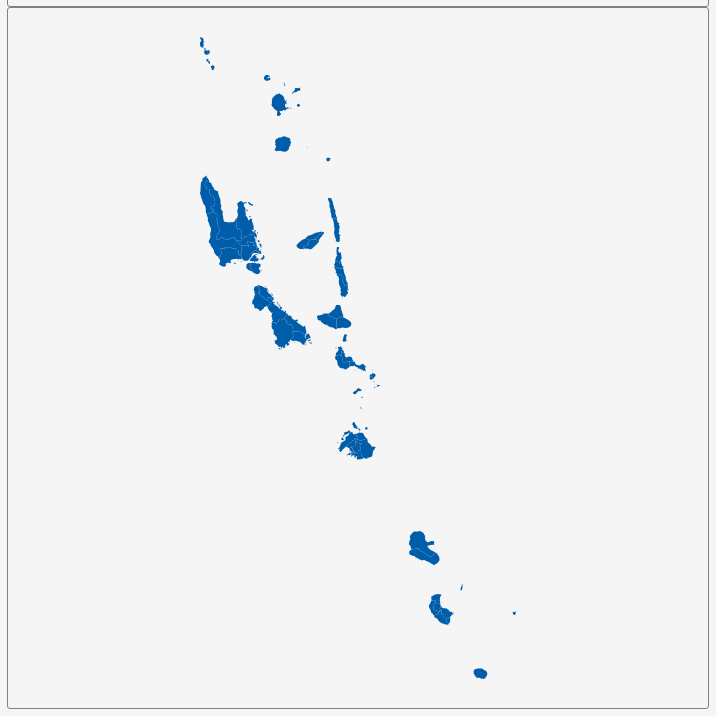
D3 v3 page, settled after 360 driven frames (6 s of simulated time); the page loaded 1 data file(s).


        var dim = 700;
        const center = {
            "lng": 168.3909,
            "lat": -16.6945
        };
        var scale = 5448;

        var title = document.getElementById('title');
        title.style.width = dim;
        title.style.marginLeft = "calc(50% - " + (dim / 2) + "px)";
        var map = document.getElementById('map')
        map.style.width = dim;
        map.style.marginLeft = "calc(50% - " + (dim / 2) + "px)";

        var tooltip = d3
            .select("#map")
            .append("div")
            .attr("class", "tooltip")
            .attr("opacity", 0);
        var width = dim,
            height = dim;

        var svg = d3.select("#map")
            .append("svg")
            .attr("width", width)
            .attr("height", height);

        scale = scale * .9;// to give 5% padding on each side
        var projection = d3.geo.mercator()
            .center([center.lng, center.lat])
            .scale(scale)
            .translate([width / 2, height / 2]);
        var geoPath = d3.geo.path()
            .projection(projection);

        var g = svg.append("g");
        d3.json("geosource.json", function (json) {
            g.selectAll("path")
                .data(json.features)
                .enter()
                .append("path")
                .attr("d", geoPath)
                .attr("class", "polygon")
                .on("mouseover", mouseover)
                .on("mouseout", mouseout)
                .on("mousemove", mousemove);

            svg.call(d3.behavior.zoom().on("zoom", () => {
                g.attr("transform", "translate(" + d3.event.translate.join(",") + ")scale(" + d3.event.scale + ")");
            }));
        });
        function mouseover(d) {
            d3.select(this).attr("class", "hover");
            tooltip.style("opacity", 0.9);
            tooltip.html((d.properties.NAME_2 && "<b>" + d.properties.NAME_2 + "</b><br>" || '') +
                (d.properties.ENGTYPE_2 && d.properties.ENGTYPE_2 + "<br>" || '') +
                (d.properties.NAME_1 && d.properties.NAME_1));
        }
        function mouseout(d) {
            d3.select(this).attr("class", "polygon");
            tooltip.style("opacity", 0);
        }
        function mousemove(d) {
            tooltip.style({
                left: function () {
                    if (d3.event.pageX > 800) {
                        return d3.event.pageX - 180 + "px";
                    } else {
                        return d3.event.pageX + 23 + "px";
                    }
                },
                top: d3.event.pageY - 20 + "px",
            });
        }
    

### data: geosource.json
{
 "type": "FeatureCollection",
 "features": [
  {
   "type": "Feature",
   "geometry": {
    "type": "MultiPolygon",
    "coordinates": "[... 7 items]"
   },
   "properties": {
    "GID_0": "VUT",
    "NAME_0": "Vanuatu",
    "GID_1": "VUT.1_1",
    "NAME_1": "Malampa",
    "NL_NAME_1": "",
    "GID_2": "VUT.1.1_1",
    "NAME_2": "Central Malekula",
    "VARNAME_2": "Lakatoro",
    "NL_NAME_2": "",
    "TYPE_2": "Area council",
    "ENGTYPE_2": "Area council",
    "CC_2": "8",
    "HASC_2": "VU.ML.CM"
   }
  },
  {
   "type": "Feature",
   "geometry": {
    "type": "Polygon",
    "coordinates": "[... 1 items]"
   },
   "properties": {
    "GID_0": "VUT",
    "NAME_0": "Vanuatu",
    "GID_1": "VUT.1_1",
    "NAME_1": "Malampa",
    "NL_NAME_1": "",
    "GID_2": "VUT.1.2_1",
    "NAME_2": "North Ambrym",
    "VARNAME_2": "",
    "NL_NAME_2": "",
    "TYPE_2": "Area council",
    "ENGTYPE_2": "Area council",
    "CC_2": "11",
    "HASC_2": "VU.ML.NA"
   }
  },
  {
   "type": "Feature",
   "geometry": {
    "type": "MultiPolygon",
    "coordinates": "[... 5 items]"
   },
   "properties": {
    "GID_0": "VUT",
    "NAME_0": "Vanuatu",
    "GID_1": "VUT.1_1",
    "NAME_1": "Malampa",
    "NL_NAME_1": "",
    "GID_2": "VUT.1.3_1",
    "NAME_2": "North East Malekula",
    "VARNAME_2": "Walarano",
    "NL_NAME_2": "",
    "TYPE_2": "Area council",
    "ENGTYPE_2": "Area council",
    "CC_2": "7",
    "HASC_2": "VU.ML.NE"
   }
  },
  {
   "type": "Feature",
   "geometry": {
    "type": "Polygon",
    "coordinates": "[... 1 items]"
   },
   "properties": {
    "GID_0": "VUT",
    "NAME_0": "Vanuatu",
    "GID_1": "VUT.1_1",
    "NAME_1": "Malampa",
    "NL_NAME_1": "",
    "GID_2": "VUT.1.4_1",
    "NAME_2": "North West Malekula",
    "VARNAME_2": "Tontar",
    "NL_NAME_2": "",
    "TYPE_2": "Area council",
    "ENGTYPE_2": "Area council",
    "CC_2": "6",
    "HASC_2": "VU.ML.NW"
   }
  },
  {
   "type": "Feature",
   "geometry": {
    "type": "Polygon",
    "coordinates": "[... 1 items]"
   },
   "properties": {
    "GID_0": "VUT",
    "NAME_0": "Vanuatu",
    "GID_1": "VUT.1_1",
    "NAME_1": "Malampa",
    "NL_NAME_1": "",
    "GID_2": "VUT.1.5_1",
    "NAME_2": "Paama",
    "VARNAME_2": "Liro",
    "NL_NAME_2": "",
    "TYPE_2": "Area council",
    "ENGTYPE_2": "Area council",
    "CC_2": "13",
    "HASC_2": "VU.ML.PA"
   }
  },
  {
   "type": "Feature",
   "geometry": {
    "type": "Polygon",
    "coordinates": "[... 1 items]"
   },
   "properties": {
    "GID_0": "VUT",
    "NAME_0": "Vanuatu",
    "GID_1": "VUT.1_1",
    "NAME_1": "Malampa",
    "NL_NAME_1": "",
    "GID_2": "VUT.1.6_1",
    "NAME_2": "South East Ambrym",
    "VARNAME_2": "Eas",
    "NL_NAME_2": "",
    "TYPE_2": "Area council",
    "ENGTYPE_2": "Area council",
    "CC_2": "12",
    "HASC_2": "VU.ML.SA"
   }
  },
  {
   "type": "Feature",
   "geometry": {
    "type": "Polygon",
    "coordinates": "[... 1 items]"
   },
   "properties": {
    "GID_0": "VUT",
    "NAME_0": "Vanuatu",
    "GID_1": "VUT.1_1",
    "NAME_1": "Malampa",
    "NL_NAME_1": "",
    "GID_2": "VUT.1.7_1",
    "NAME_2": "South East Malekula",
    "VARNAME_2": "Tisman",
    "NL_NAME_2": "",
    "TYPE_2": "Area council",
    "ENGTYPE_2": "Area council",
    "CC_2": "9",
    "HASC_2": "VU.ML.SE"
   }
  },
  {
   "type": "Feature",
   "geometry": {
    "type": "MultiPolygon",
    "coordinates": "[... 12 items]"
   },
   "properties": {
    "GID_0": "VUT",
    "NAME_0": "Vanuatu",
    "GID_1": "VUT.1_1",
    "NAME_1": "Malampa",
    "NL_NAME_1": "",
    "GID_2": "VUT.1.8_1",
    "NAME_2": "South Malekula",
    "VARNAME_2": "Lamap",
    "NL_NAME_2": "",
    "TYPE_2": "Area council",
    "ENGTYPE_2": "Area council",
    "CC_2": "58",
    "HASC_2": "VU.ML.SM"
   }
  },
  "... 55 more items"
 ]
}